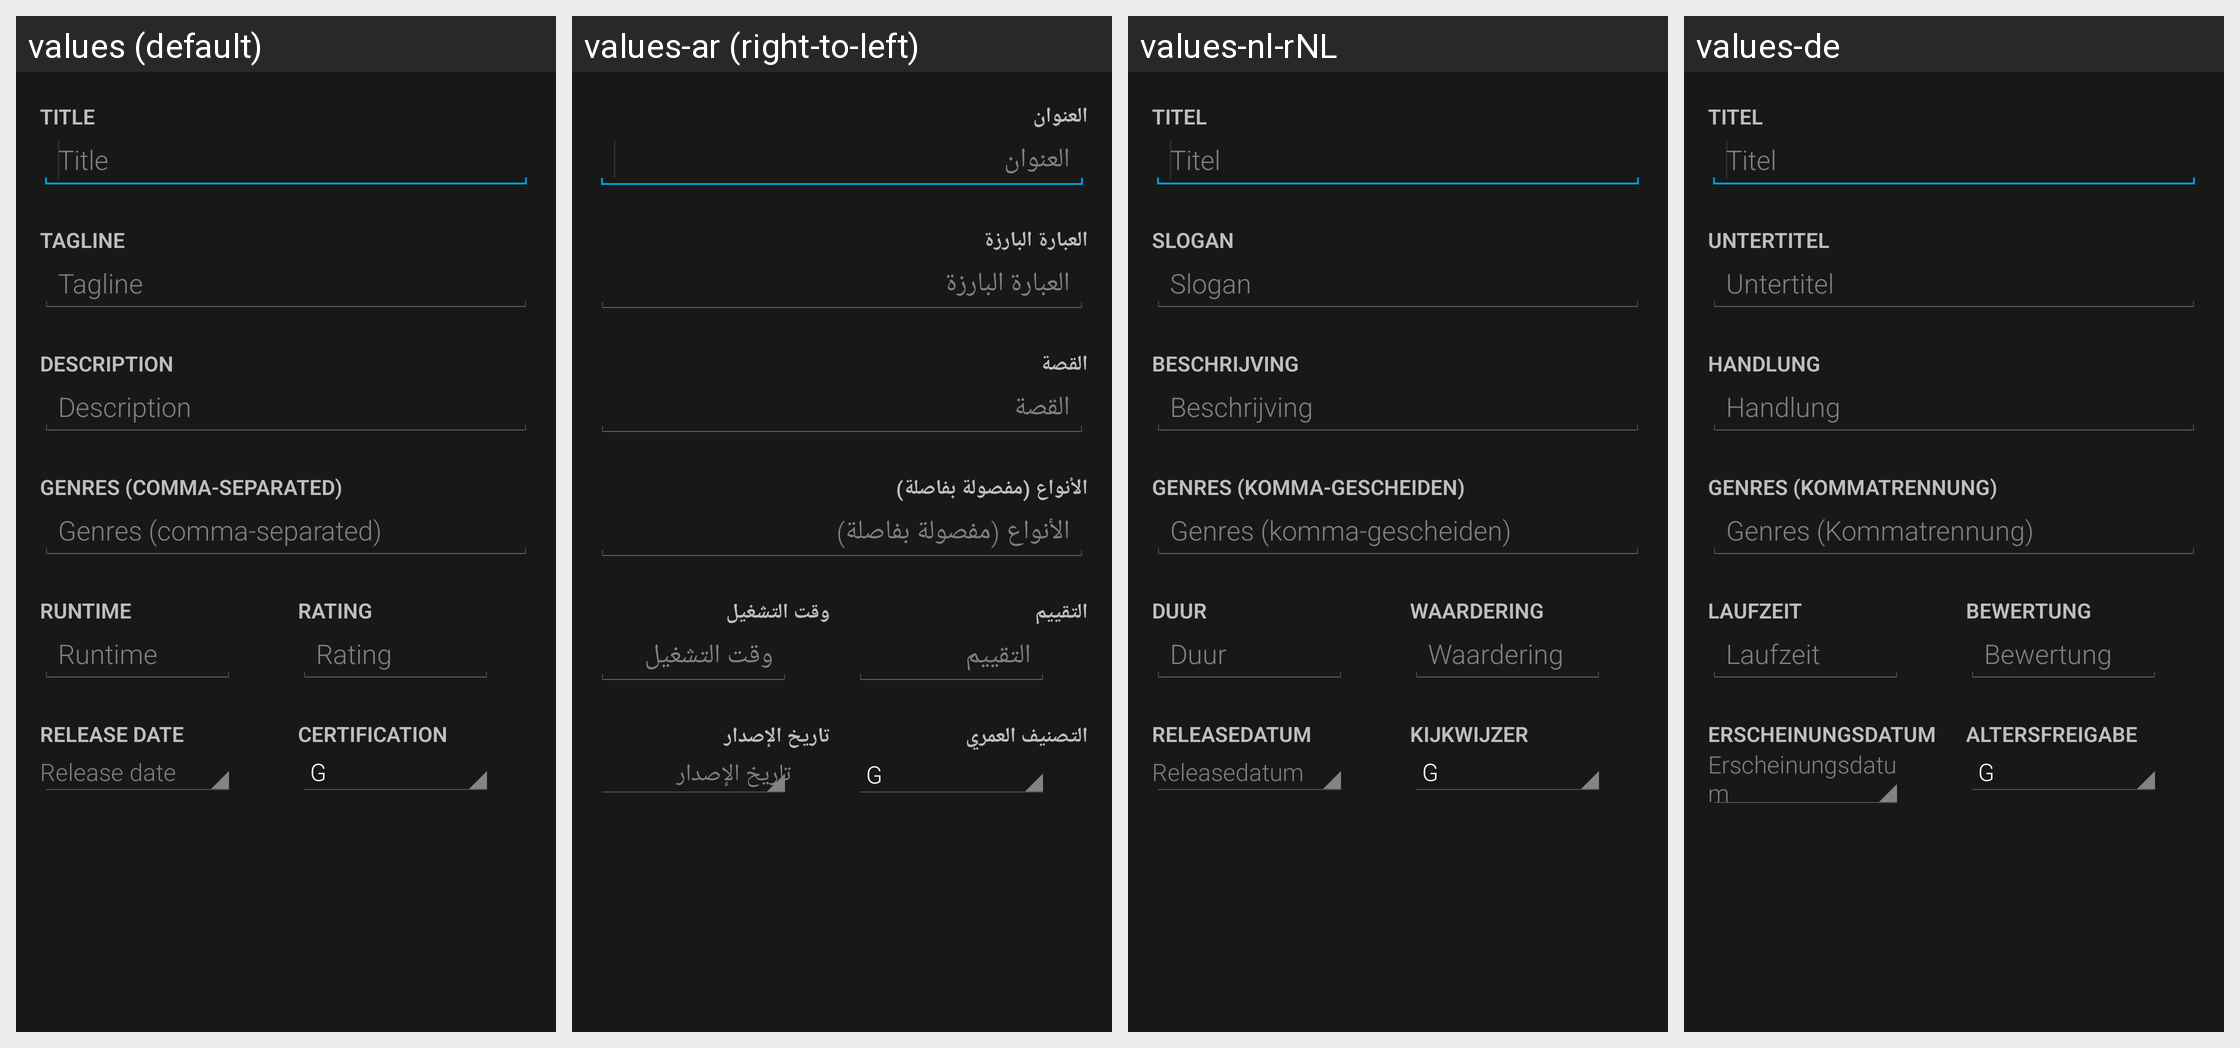

The same Android screen rendered under several of its app's locales, left to right. List the strings drawn on it with the default value and each locale's translation.
Android screen res/layout/editmovie.xml rendered under 4 locales, left to right: values (default), values-ar (right-to-left), values-nl-rNL, values-de. Device: Nexus 5 (rendered at 1080×1920; each locale shown at half size, 540×960, under a caption strip naming it); theme Mizuu.Theme.
Other locales in the repository, not shown: values-cs, values-da, values-es, values-fi, values-fr, values-he, values-hr, values-hu, values-it, values-pl, values-pt, values-ro, values-sv, values-tr.
Strings drawn on this screen, with the default value and each locale's value (text and hints the layout hard-codes, and strings that could not be matched under every locale, appear in the picture but are not listed):

editMovieTitle
  values: Title
  values-ar: العنوان
  values-nl-rNL: Titel
  values-de: Titel

editMovieTagline
  values: Tagline
  values-ar: العبارة البارزة
  values-nl-rNL: Slogan
  values-de: Untertitel

editMoviePlot
  values: Description
  values-ar: القصة
  values-nl-rNL: Beschrijving
  values-de: Handlung

detailsGenre
  values: Genres (comma-separated)
  values-ar: الأنواع (مفصولة بفاصلة)
  values-nl-rNL: Genres (komma-gescheiden)
  values-de: Genres (Kommatrennung)

detailsRunTime
  values: Runtime
  values-ar: وقت التشغيل
  values-nl-rNL: Duur
  values-de: Laufzeit

detailsRating
  values: Rating
  values-ar: التقييم
  values-nl-rNL: Waardering
  values-de: Bewertung

detailsReleaseDate
  values: Release date
  values-ar: تاريخ الإصدار
  values-nl-rNL: Releasedatum
  values-de: Erscheinungsdatum

detailsCertification
  values: Certification
  values-ar: التصنيف العمري
  values-nl-rNL: Kijkwijzer
  values-de: Altersfreigabe
